Run: headless pygame with SDL's dummy video driver; simulated clock (each Clock.tick advances the game by its frame time, no real sleeping); random seed 0; keys injected as events and as key.get_pressed() state; no mouse input.
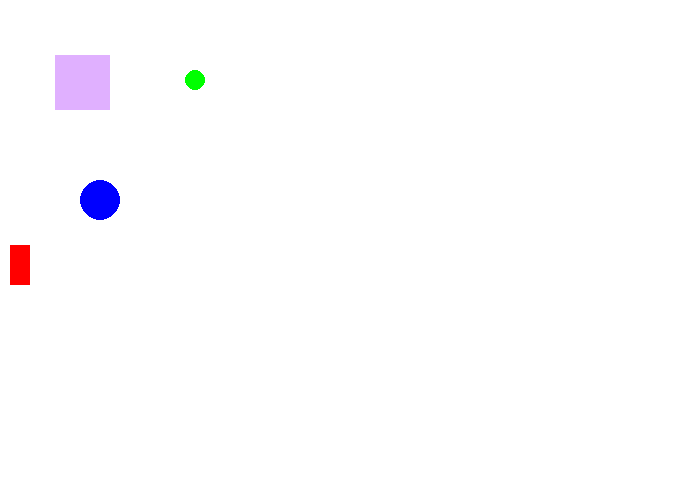
Frame 1 of 4 · flips 1–60 · no input
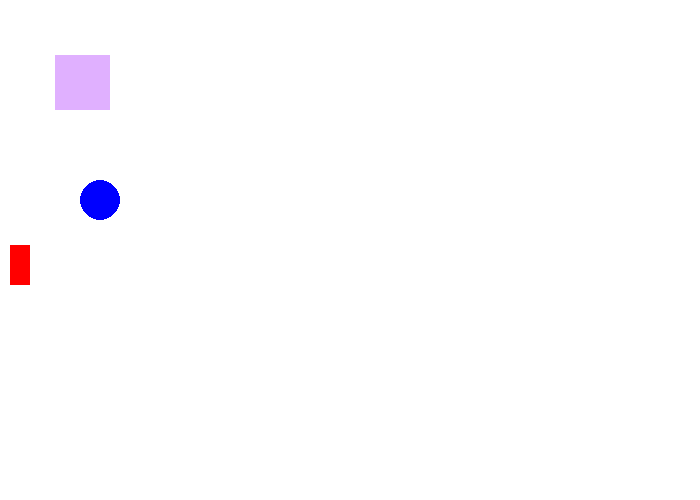
Frame 2 of 4 · flips 61–180 · tapped SPACE, RETURN · held RIGHT (→), D
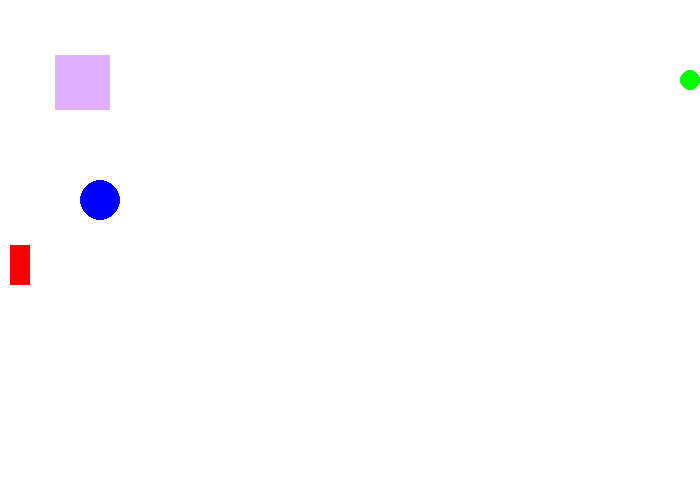
Frame 3 of 4 · flips 181–300 · held DOWN (↓), S
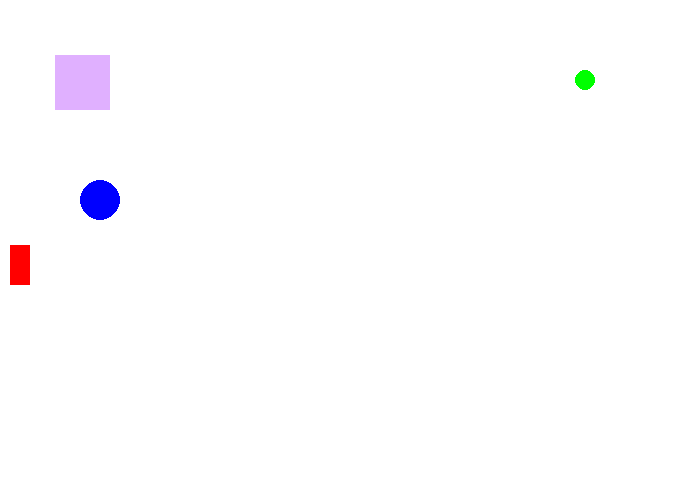
Frame 4 of 4 · flips 301–420 · held LEFT (←), A, UP (↑), W

The pygame program that drew these frames:

#!coding: utf-8
"""
Ceci est le code pygame de base pour afficher une fenêtre.
De courts commentaires sont écrits pour pouvoir vous lancer rapidement dans un projet.
Si vous voulez des explications progressives et plus détaillées lisez :
[pygame1_dessin.py](), [pygame2_tick.py](), [pygame3_events.py]() et [pygame4_animations.py]()

Les parties du code utiles à modifier sont les 4 parties suivantes :
INITIALISATION, ÉVÉNEMENTS, UPDATE, DESSIN
"""
from __future__ import print_function, division

# 0) importer pygame, et l'initialiser
import pygame
pygame.init()
# 1) créer un écran : je choisis 700x500 pixels
taille = [700, 500]
ecran = pygame.display.set_mode(taille)

# 2) INITIALISATION : création des valeurs initiales des variables 

# ajoute ici tes variables !
pos = 600
sens = 1
# mes couleurs : [Rouge, Vert, Bleu] (voir Paint)
NOIR = [0, 0, 0]
BLANC = [255, 255, 255]
ROUGE = [255, 0, 0]
VERT = [0, 255, 0]
BLEU = [0, 0, 255]
mauve =[224, 176, 255]
# 3) faire une clock qui va gérer les fps
clock = pygame.time.Clock()

# 4) boucle principale
fini = 0
while fini == 0:
    
    # 5) ÉVÉNEMENTS : rajoutez des "elif" en dessous du "if" pour de nouveaux événements (pygame5_clavier_souris_events.py)
    for event in pygame.event.get(): # pour chaque événement qui s'est passé depuis la dernière fois
        if event.type == pygame.QUIT: # si on a cliqué sur la croix...
            fini = 1 # la boucle principale va s'arrêter
    
    # 6) TICK : Faire quelque chose à chaque tick (60 fois par seconde)
    pos = pos+5
    # à compléter !
    if pos > 700:
        pos = 0
    # 7) DESSIN
    
    ecran.fill(BLANC) # on remplit l'écran de BLANC
    clock.tick(144)
    # dessiner les objets, sinon, on ne verra rien
    pygame.draw.rect(ecran, ROUGE, [10,245, 20,40]) # coin en haut à gauche : x=100 y=200, taille 20x40
    pygame.draw.circle(ecran, BLEU, [100,200], 20) # centre : x=100 y=200, rayon=20
    pygame.draw.circle(ecran, VERT, [pos, 80], 10) # un cercle vert
    pygame.draw.rect(ecran, mauve, [55,55, 55,55])
    # 8) mettre à jour les dessins
    pygame.display.flip()
    
    # 9) attendre la clock avec les bons fps !
    clock.tick(60) # 60 images par secondes (frame per second / fps)
    
# 10) quitter... ça peut servir
pygame.quit()
